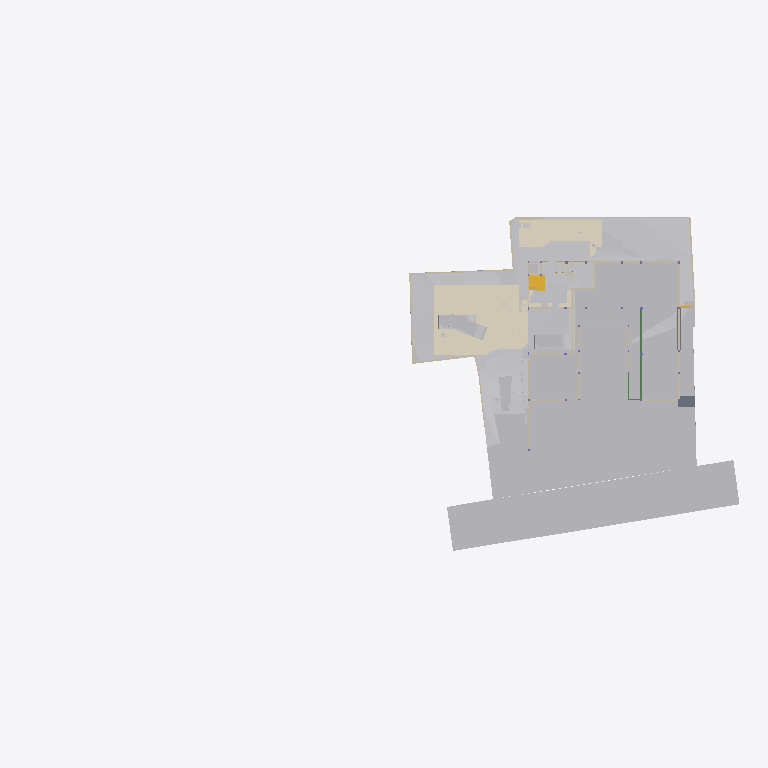
Plan cut of the same IFC building model at storey 'GF Floor Level' (level -2.70 m, cut at -1.30 m), seen from above with north up, elements coloured by IFC class (only those large enough to see are counted): 33 other elements (light grey), 28 walls (beige), 6 coverings (cream), 2 slabs (grey), 2 stair flights (yellow), 2 beams (green). Cut surfaces are drawn darker.
Extent 96.7 m × 45.5 m × 138.5 m (x, y, z). Storeys (13): Footing at -3.50 m; GF Floor Level at -2.70 m; GF at -2.65 m; Electrical at 0.00 m; Plumbing at 0.00 m; Road Level at 0.00 m; Areacalc at 0.00 m; GFLintel at 0.00 m; FF at 0.45 m; FFLintel at 3.15 m; schedule at 3.50 m; SF at 3.65 m; Terrace at 5.00 m. Elements (1325): 267 IfcBeam, 155 IfcWall, 105 IfcSlab, 94 IfcCovering, 75 IfcSwitchingDevice, 72 IfcPipeSegment, 59 IfcDoor, 57 IfcColumn, 51 IfcEarthworksCut, 47 IfcLightFixture, 39 IfcFurniture, 36 IfcWindow.

HEADER;
FILE_DESCRIPTION(('ViewDefinition [CoordinationView]'),'2;1');
FILE_NAME('Manilal.ifc','2025-10-25T17:54:14+05:30',(''),(''),'IfcOpenShell 0.8.3-post1','Bonsai 0.8.3-post1','');
FILE_SCHEMA(('IFC4X3'));
ENDSEC;
DATA;
#24581=IFCPROJECT('2TuuvCHJz54PsFPcraEbH$',$,'My Project',$,$,$,$,(#53,#354),#24580);
#35019=IFCSITE('0lpfVeOW52QfroqLYyHNY2',$,'My Site',$,$,#28,$,$,$,$,$,$,$,$);
#35435=IFCBUILDING('0MzaWOaS178x5FMqOflU3C',$,'My Building',$,$,#33,$,$,$,$,$,$);
#30840=IFCBUILDINGSTOREY('09kFoqoxrCvB1_fcEsMZsQ',$,'FF',$,$,#38,$,$,$,$);
#33791=IFCBUILDINGSTOREY('0zoFHJ9PnFW80M$mIVDQW3',$,'GF',$,$,#258,$,$,$,$);
#35436=IFCBUILDINGSTOREY('0MckaoTknA3edZMUNhTyAK',$,'SF',$,$,#6262,$,$,$,$);
#35437=IFCBUILDINGSTOREY('0DtUgpQ1b6nBmkLmvc_ehu',$,'FFLintel',$,$,#3248,$,$,$,$);
#35438=IFCBUILDINGSTOREY('2nxT8wHGnDX9t8LjuK$yoz',$,'Footing',$,$,#16334,$,$,$,$);
#35439=IFCBUILDINGSTOREY('2JRfeNnUP7R92jcKtKmwj5',$,'Electrical',$,$,#5283,$,$,$,$);
#35440=IFCBUILDINGSTOREY('0fi$VcvNr0Zu6wnPuK6jDB',$,'Plumbing',$,$,#12883,$,$,$,$);
#35441=IFCBUILDINGSTOREY('0qJiDzySr4lhgisX7t8beM',$,'GF Floor Level',$,$,#6749,$,$,$,$);
#35442=IFCBUILDINGSTOREY('33UZQ2TSvAg8IY4x5QCp2i',$,'schedule',$,$,#2336,$,$,$,$);
#35448=IFCBUILDINGSTOREY('3LpnsPikv4mRTBpfC3WQtx',$,'Road Level',$,$,#35447,$,$,$,$);
#35454=IFCBUILDINGSTOREY('2oUibsQsXAPxeAaTU5dGGW',$,'Terrace',$,$,#35453,$,$,$,$);
#35455=IFCBUILDINGSTOREY('3JrIAq4xL0avIQ8pEnV5X6',$,'Areacalc',$,$,#28105,$,$,$,$);
#135844=IFCBUILDINGSTOREY('3zcetogIDA6wyARG1Gifp_',$,'GFLintel',$,$,#135860,$,$,$,$);
#33545=IFCGEOGRAPHICELEMENT('3hzKcHmG15MBT$Lf89GHXN',$,'PureSite',$,$,#33382,#33544,$,.TERRAIN.);
#29425=IFCGEOGRAPHICELEMENT('20M0x6_hv1D8u5ftoKpVy3',$,'Road',$,$,#29400,#29424,$,.TERRAIN.);
#13800=IFCCOVERING('03Ox3hl4j9nvRXKoGSaXGU',$,'Covering',$,$,#13792,#13799,$,$);
#26244=IFCEARTHWORKSFILL('1xT4$PaqnDAhGXmfddmx$8',$,'Cube',$,$,#26223,#26243,$,.SLOPEFILL.);
#14006=IFCEARTHWORKSCUT('3NfQzW2p90kemh8IGcUxhf',$,'roader',$,$,#13849,#14005,$,.PAVEMENTMILLING.);
#20373=IFCEARTHWORKSCUT('2Q_BpVgoH5UP4ov3lAq_Nd',$,'Cut',$,$,#20358,#20372,$,.BASE_EXCAVATION.);
#31043=IFCEARTHWORKSFILL('3O_GobqT1E4v3eEFWom1zq',$,'Cube',$,$,#31017,#31042,$,.SLOPEFILL.);
#31012=IFCEARTHWORKSFILL('263qwxfur0Rg9ySw9RIZCG',$,'Cube',$,$,#30989,#31011,$,.SLOPEFILL.);
#20534=IFCEARTHWORKSCUT('1orBtrQ6r9QBXstUuMTyak',$,'Cut',$,$,#20521,#20533,$,.BASE_EXCAVATION.);
#13787=IFCCOVERING('07ka7WgDv0nO2Dwi6RpJJI',$,'Covering',$,$,#13779,#13786,$,$);
#19241=IFCEARTHWORKSFILL('1Znkwxu0n0meOY5Z$J5ocC',$,'New',$,$,#19208,#19240,$,.SLOPEFILL.);
#20459=IFCEARTHWORKSCUT('0lv4XU7zX8PPDYPdO7aOdg',$,'Cut',$,$,#20447,#20458,$,.BASE_EXCAVATION.);
#6599=IFCGEOGRAPHICELEMENT('1mqx3WFMb0_xZzgY5_pKpf',$,'Site',$,$,#6441,#6598,$,.TERRAIN.);
#32680=IFCVEHICLE('09kCGSf$LDBwv0agp2PRhM',$,'Vehicle',$,$,#32142,#32679,$,$);
#20318=IFCEARTHWORKSCUT('01J8VwQ8f08gmXDrlhIlzq',$,'Cut',$,$,#20304,#20317,$,.BASE_EXCAVATION.);
#32789=IFCVEHICLE('0rzGDxo0H1CRYsT$ARQpVS',$,'Vehicle',$,$,#126769,#32788,$,$);
#109311=IFCVEHICLE('22hYSdUYjCqevIDD6sVVH1',$,'Vehicle',$,$,#109348,#109324,$,$);
#126725=IFCVEHICLE('2w1OP_Z7HDsQq$WqRH72Eo',$,'Vehicle',$,$,#126774,#126738,$,$);
#20353=IFCEARTHWORKSCUT('3P_ZVV06j60u6$ptV0zgAt',$,'Cut',$,$,#20341,#20352,$,.BASE_EXCAVATION.);
#20718=IFCEARTHWORKSCUT('1t$VJ4$o90evgf8hngEw3O',$,'Cut',$,$,#20706,#20717,$,.BASE_EXCAVATION.);
#20584=IFCEARTHWORKSCUT('3XBGdyU2D9MeN3q92cqay6',$,'Cut',$,$,#20572,#20583,$,.BASE_EXCAVATION.);
#20634=IFCEARTHWORKSCUT('2CFy$zORXCoR3tq$xUvFLs',$,'Cut',$,$,#20623,#20633,$,.BASE_EXCAVATION.);
#20551=IFCEARTHWORKSCUT('3BmSG7kdb5efpA6FN0Vb4n',$,'Cut',$,$,#20539,#20550,$,.BASE_EXCAVATION.);
#7021=IFCWALL('3MfSYaOiTA4AjSKpPvRhyi',$,'Wall',$,$,#6992,#7020,$,$);
#20336=IFCEARTHWORKSCUT('1Tsuz9sRb3YODMAWko00m1',$,'Cut',$,$,#20323,#20335,$,.BASE_EXCAVATION.);
#21829=IFCSLAB('2itx3SPYH1AO7A3qAvwhI1',$,'Slab',$,$,#21814,#21828,$,$);
#7158=IFCWALL('2UlyJbGOL47vem9W3W5T7b',$,'Wall',$,$,#7129,#7157,$,$);
#19448=IFCSTAIRFLIGHT('0zdXW$cUL1CfQYZEU8WTCw',$,'StairFlight.001',$,$,#19398,#19447,$,5,4,0.181400012969971,0.100000001490116,.STRAIGHT.);
#7104=IFCWALL('1v3BeDslv3W8LfR3WiqTEd',$,'Wall',$,$,#7075,#7103,$,$);
#7124=IFCWALL('2oTy5UOG136OtM3IP_qiPs',$,'Wall',$,$,#7109,#7123,$,$);
#19393=IFCSTAIRFLIGHT('0QDG9AXQX0PgjOZTZBSSJQ',$,'StairFlight',$,$,#19253,#19392,$,12,11,0.183333337306976,0.150000005960464,.STRAIGHT.);
#37091=IFCCOVERING('3M_IR1CND58RzQlgTXES$a',$,'Covering',$,$,#37079,#37090,$,$);
#104281=IFCBEAM('1brod0d5XF$A894rG33zPS',$,'Beam',$,$,#104337,#104301,$,$);
#104233=IFCBEAM('3yG4HtnWnBAeBFz8AI_SEl',$,'Beam',$,$,#104280,#104253,$,$);
#24763=IFCWALL('1blMx1j7D9ovLtEALIdSvE',$,'Wall',$,$,#24748,#24762,$,$);
#20499=IFCEARTHWORKSCUT('08D7EzEO5EDf77PNZj4fIk',$,'Cut',$,$,#20482,#20498,$,.BASE_EXCAVATION.);
#26368=IFCSLAB('00fgrPLzzF7hRWyl8Ww_rW',$,'Slab',$,$,#26353,#26367,$,$);
#7055=IFCWALL('2Y2Bm57Cb8Exxz7st0aRUc',$,'Wall',$,$,#7026,#7054,$,$);
#24783=IFCWALL('1Hh0bwoXvFTPbHjl4Uoh10',$,'Wall',$,$,#136518,#24782,$,$);
#4798=IFCTRANSPORTELEMENT('1lIwF9RXDBlxGhBHYvHlMS',$,'TransportElement',$,$,#4775,#4797,$,$);
#20650=IFCEARTHWORKSCUT('117L2eAFbDcAQX$djQoJMP',$,'Cut',$,$,#20639,#20649,$,.BASE_EXCAVATION.);
#7968=IFCFURNITURE('2eCSdMrzH5F8FKRq_Kat7X',$,'Furniture',$,$,#7927,#7967,$,$);
#20567=IFCEARTHWORKSCUT('16FET8TSj1cgzvcEgIN4wr',$,'Cut',$,$,#20556,#20566,$,.BASE_EXCAVATION.);
#23834=IFCWALL('2y7B0WsOvCxODdGZKi1Z$T',$,'Wall',$,$,#23819,#23833,$,$);
#112750=IFCWALL('1nyU90oHj4hBRTa6e8QMhS',$,'Wall',$,$,#117882,#112775,$,$);
#19013=IFCWALL('18Inp_KXrA6OH4xH0wBY6E',$,'Wall',$,$,#117291,#19012,$,$);
#138502=IFCWALL('22eRyasTD4vwSyMy27UnE0',$,'Wall',$,$,#138970,#138526,$,$);
#6852=IFCWALL('10l$0x7lzBbBMMGF1qxI0s',$,'Wall',$,$,#6830,#6851,$,$);
#326=IFCCOVERING('27txxw6h131AM6UMtb2w5p',$,'Covering',$,$,#314,#325,$,$);
#6886=IFCWALL('10RvTK_K97Xg3Zon6pJwxP',$,'Wall',$,$,#6857,#6885,$,$);
#37114=IFCCOVERING('0MEfGn_p91mgQnywAbL9$E',$,'Covering',$,$,#37102,#37113,$,$);
#20442=IFCEARTHWORKSCUT('3KiEpGBc11ZuQOzkAXEcMN',$,'Cut',$,$,#20431,#20441,$,.BASE_EXCAVATION.);
#20390=IFCEARTHWORKSCUT('1$p4eSUvT2WBuIfwXj1KUy',$,'Cut',$,$,#128168,#20389,$,.BASE_EXCAVATION.);
#23801=IFCWALL('2b3PW_qXrFKeU5$CuA$$$b',$,'Wall',$,$,#23786,#23800,$,$);
#17523=IFCWALL('0J9S4Srlb1MOsgNvH90_Ni',$,'Wall',$,$,#140746,#17522,$,$);
#309=IFCCOVERING('3erdxtYOTF6hsIy9z_3VeT',$,'Covering',$,$,#297,#308,$,$);
#24202=IFCWALL('1G4jfeXKvE59YRcJgx4ymf',$,'Wall',$,$,#24187,#24201,$,$);
#19093=IFCWALL('2BJjNEvBfCoeB82Dh_tGKG',$,'Wall',$,$,#114847,#19092,$,$);
#136412=IFCWALL('0F7fW7SETC5etFuzKWVjK5',$,'Wall',$,$,#136508,#136436,$,$);
#19153=IFCWALL('0HbzCx_IT6qhHcuZYa$tLV',$,'Wall',$,$,#114969,#19152,$,$);
#112339=IFCWALL('02AL$qLwj0VxqOwys5ZTQy',$,'Wall',$,$,#139177,#112364,$,$);
#24843=IFCWALL('1S$hEQf45Fc8bCexxSjiqx',$,'Wall',$,$,#139143,#24842,$,$);
#24823=IFCWALL('1L3aCByCT2RR$DiJTF12wq',$,'Wall',$,$,#136717,#24822,$,$);
#24426=IFCWALL('3i48sjq8T0IPkngbd_9vma',$,'Wall',$,$,#139056,#24425,$,$);
#20299=IFCEARTHWORKSCUT('2IfjuX05L3Q9F73mkLJFNM',$,'Cut',$,$,#20288,#20298,$,.BASE_EXCAVATION.);
#112219=IFCWALL('0hUDkLesr2L9DkySmUSvp2',$,'Wall',$,$,#138931,#112244,$,$);
#24803=IFCWALL('20tfeHSrrBEw063KtSBGr$',$,'Wall',$,$,#136411,#24802,$,$);
#20701=IFCEARTHWORKSCUT('3XTDaZBM58oPXW88XqT1Sk',$,'Cut',$,$,#20690,#20700,$,.BASE_EXCAVATION.);
#14121=IFCUNITARYEQUIPMENT('1P6lCedvD5Xger8vGxUADY',$,'UnitaryEquipment',$,$,#14098,#14120,$,$);
#14135=IFCUNITARYEQUIPMENT('0HCdZ8P3P4TOU$eGOCNYuA',$,'UnitaryEquipment',$,$,#14126,#14134,$,$);
#24651=IFCWALL('15wsNTS6L51xF_S_YY2vpP',$,'Wall',$,$,#24636,#24650,$,$);
#17638=IFCWALL('2U66_ERPrD$A$2PTOc1bPA',$,'Wall',$,$,#140510,#17637,$,$);
#17603=IFCWALL('0NXfgi9BT5$x6dqiz38cKQ',$,'Wall',$,$,#140836,#17602,$,$);
ENDSEC;
